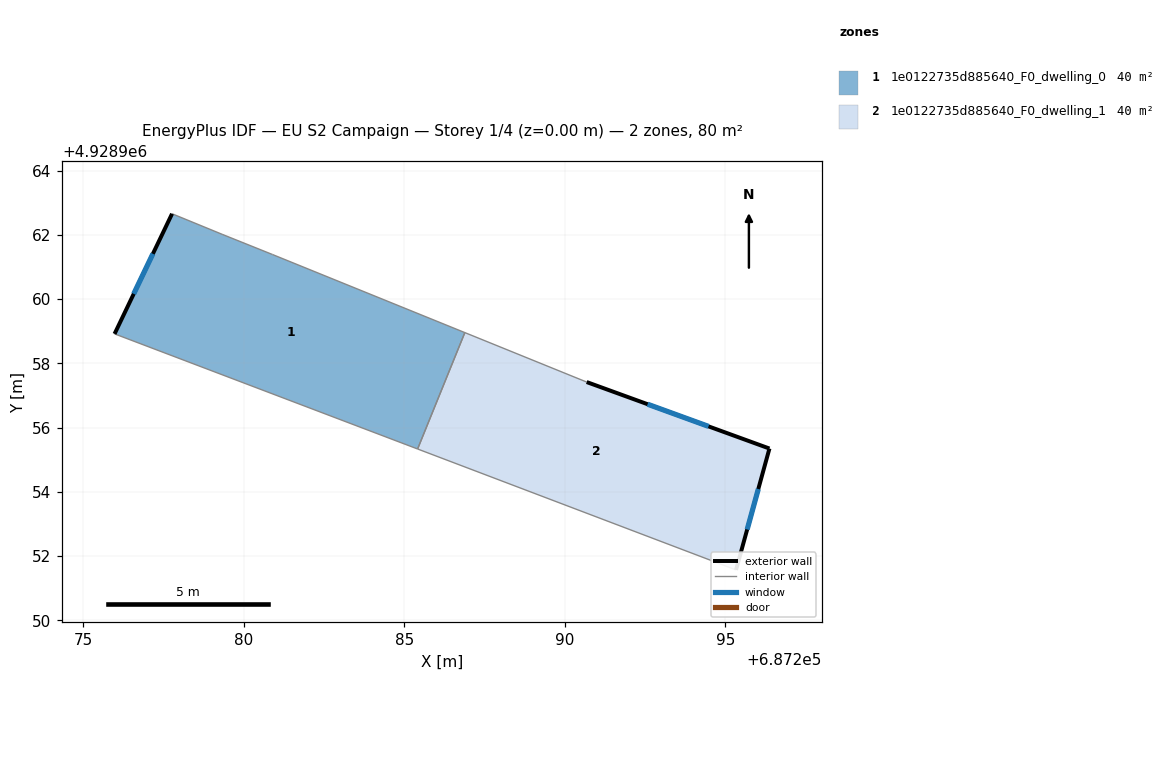
=== STOREY PLAN SPEC (per zone: floor XY polygon, exterior-wall plan segments, windows/doors) ===
zone 1: 1e0122735d885640_F0_dwelling_0  (40.1 m²)
  floor: (687286.89, 4928958.96) (687285.42, 4928955.33) (687275.98, 4928958.92) (687277.77, 4928962.66) (687279.33, 4928962.01) (687280.90, 4928961.38)
  exterior wall: (687277.77, 4928962.66) – (687275.98, 4928958.92)  [4.1 m]
    window: (687277.18, 4928961.41) – (687276.58, 4928960.16)  [1.4 m²]
  interior walls: 5
zone 2: 1e0122735d885640_F0_dwelling_1  (40.1 m²)
  floor: (687296.37, 4928955.34) (687295.33, 4928951.57) (687285.42, 4928955.33) (687286.89, 4928958.96) (687290.68, 4928957.42)
  exterior wall: (687296.37, 4928955.34) – (687290.68, 4928957.42)  [6.1 m]
    window: (687294.48, 4928956.03) – (687292.58, 4928956.73)  [2.0 m²]
  exterior wall: (687295.33, 4928951.57) – (687296.37, 4928955.34)  [3.9 m]
    window: (687295.68, 4928952.82) – (687296.03, 4928954.09)  [1.3 m²]
  interior walls: 3

=== DERIVED (storey summary) ===
Building: EU S2 Campaign
Storey: 1 of 4  (floor level z = 0.00 m)
Storey gross floor area: 80.2 m²
Zones on this storey: 2
  - 1e0122735d885640_F0_dwelling_0: floor 40.1 m²; exterior wall 4.1 m (12.4 m²); 1 window(s) 1.4 m²; WWR 11.1%
  - 1e0122735d885640_F0_dwelling_1: floor 40.1 m²; exterior wall 10.0 m (29.9 m²); 2 window(s) 3.3 m²; WWR 11.1%
Zone adjacency (shared interzone walls):
  - 1e0122735d885640_F0_dwelling_0 ↔ 1e0122735d885640_F0_dwelling_1